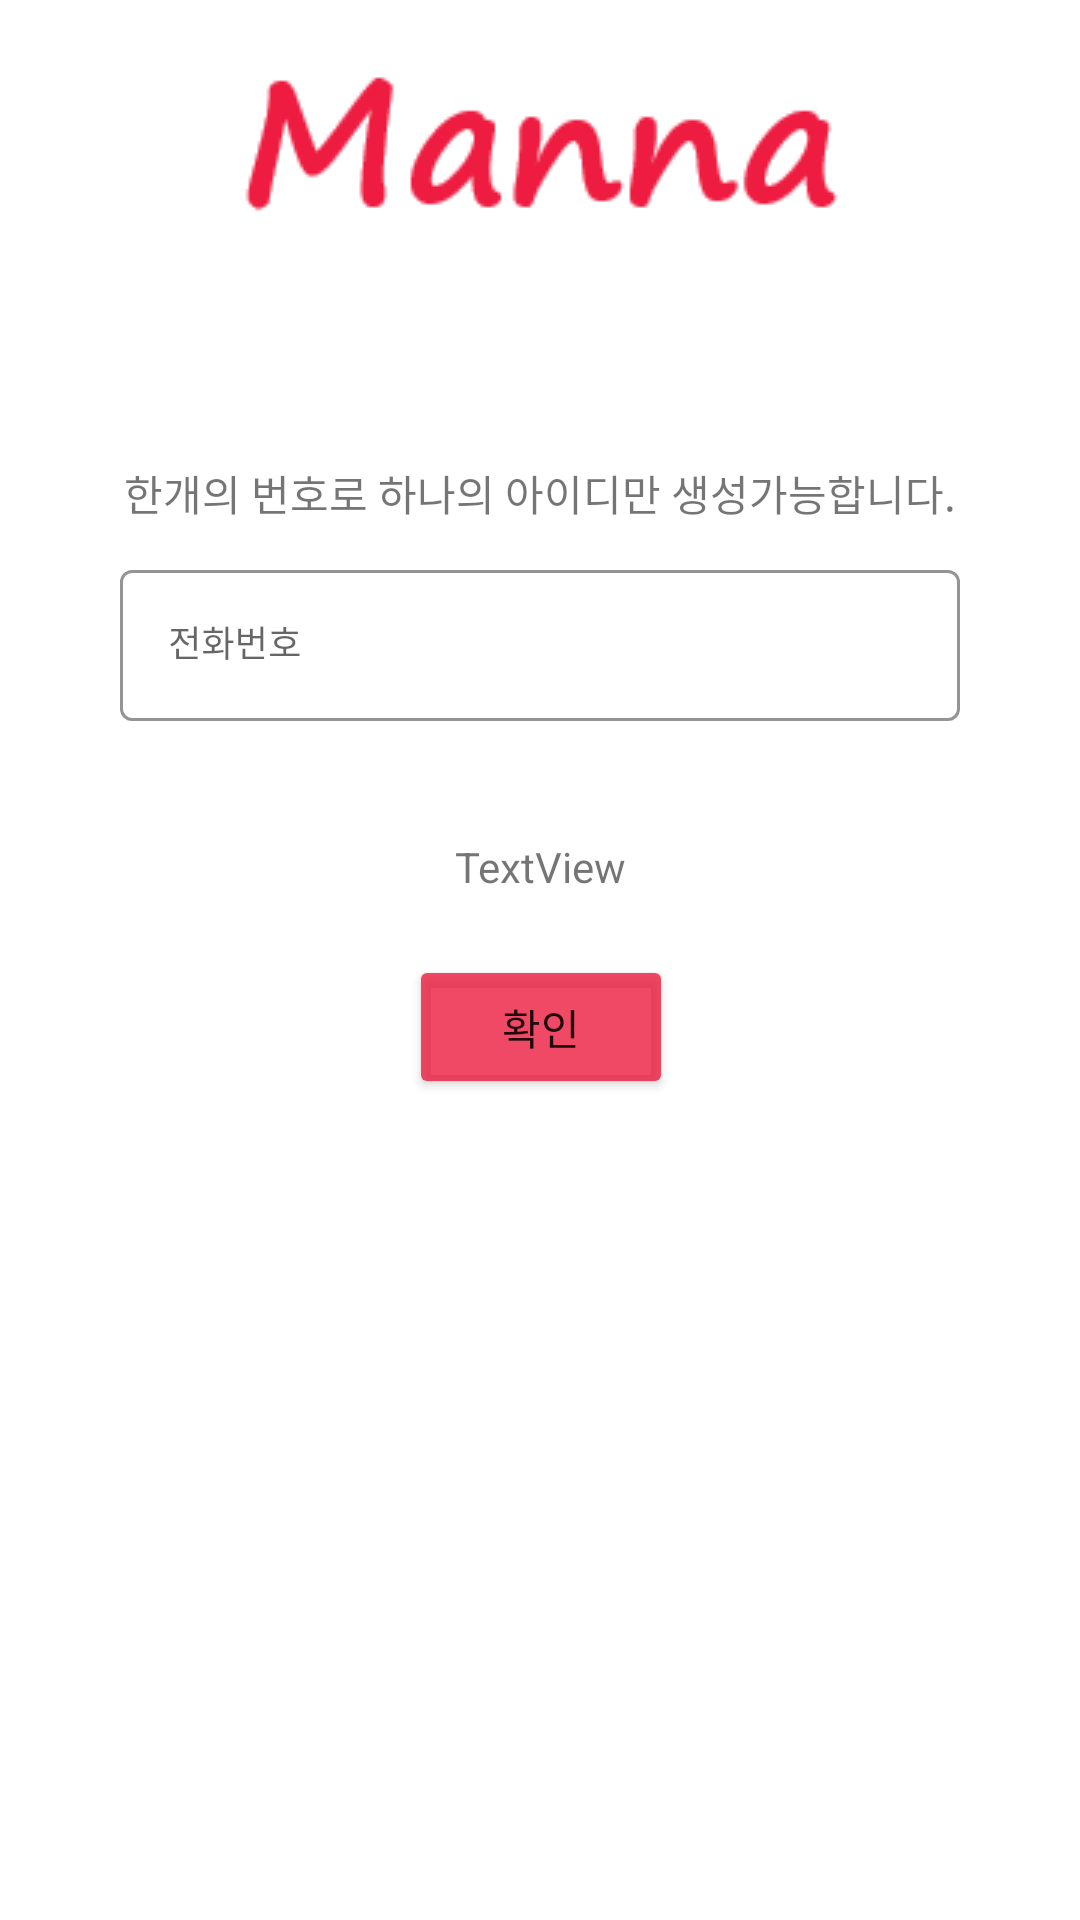

The Android layout XML behind this screen, and the referenced resources:
<!-- AndroidManifest.xml: application theme AppTheme -->
<!-- res/layout/activity_register.xml -->
<?xml version="1.0" encoding="utf-8"?>
<androidx.constraintlayout.widget.ConstraintLayout xmlns:android="http://schemas.android.com/apk/res/android"
    xmlns:app="http://schemas.android.com/apk/res-auto"
    xmlns:tools="http://schemas.android.com/tools"
    android:layout_width="match_parent"
    android:layout_height="match_parent"
    tools:context=".RegisterActivity">

    <ImageView
        android:id="@+id/img_logo_text"
        android:layout_width="0dp"
        android:layout_height="wrap_content"
        android:layout_marginStart="20dp"
        android:layout_marginEnd="20dp"
        app:layout_constraintEnd_toEndOf="parent"
        app:layout_constraintStart_toStartOf="parent"
        app:layout_constraintTop_toTopOf="parent"
        app:srcCompat="@drawable/manna_text" />

    <androidx.constraintlayout.widget.ConstraintLayout
        android:id="@+id/reg1_layout"
        android:layout_width="0dp"
        android:layout_height="wrap_content"
        android:layout_marginStart="20dp"
        android:layout_marginTop="10dp"
        android:layout_marginEnd="20dp"
        app:layout_constraintEnd_toEndOf="parent"
        app:layout_constraintStart_toStartOf="parent"
        app:layout_constraintTop_toBottomOf="@+id/img_logo_text">

        <TextView
            android:id="@+id/tv_onlyone"
            android:layout_width="wrap_content"
            android:layout_height="wrap_content"
            android:layout_marginTop="20dp"
            android:text="한개의 번호로 하나의 아이디만 생성가능합니다."
            android:textSize="14sp"
            app:layout_constraintEnd_toEndOf="parent"
            app:layout_constraintStart_toStartOf="parent"
            app:layout_constraintTop_toTopOf="parent" />

        <com.google.android.material.textfield.TextInputLayout
            android:id="@+id/userid_til"
            style="@style/Widget.MaterialComponents.TextInputLayout.OutlinedBox"
            android:layout_width="0dp"
            android:layout_height="wrap_content"
            android:layout_marginStart="20dp"
            android:layout_marginTop="10dp"
            android:layout_marginEnd="20dp"
            android:hint="전화번호"
            app:boxStrokeColor="#cced1c40"
            app:endIconTint="#cced1c40"
            app:hintTextColor="#000000"
            app:layout_constraintEnd_toEndOf="parent"
            app:layout_constraintLeft_toLeftOf="parent"
            app:layout_constraintRight_toRightOf="parent"
            app:layout_constraintStart_toStartOf="parent"
            app:layout_constraintTop_toBottomOf="@+id/tv_onlyone"
            app:startIconTint="#cced1c40">

            <com.google.android.material.textfield.TextInputEditText
                android:id="@+id/tv_userid"
                android:layout_width="match_parent"
                android:layout_height="wrap_content"
                android:inputType="textPassword"
                android:textSize="12sp" />
        </com.google.android.material.textfield.TextInputLayout>

        <TextView
            android:id="@+id/tv_phone_alt"
            android:layout_width="wrap_content"
            android:layout_height="wrap_content"
            android:layout_marginTop="10dp"
            app:layout_constraintEnd_toEndOf="@+id/userid_til"
            app:layout_constraintStart_toStartOf="@+id/userid_til"
            app:layout_constraintTop_toBottomOf="@+id/userid_til" />

        <TextView
            android:id="@+id/tv_phone_alt2"
            android:layout_width="wrap_content"
            android:layout_height="wrap_content"
            android:layout_marginTop="10dp"
            android:text="TextView"
            app:layout_constraintEnd_toEndOf="@+id/tv_phone_alt"
            app:layout_constraintStart_toStartOf="@+id/tv_phone_alt"
            app:layout_constraintTop_toBottomOf="@+id/tv_phone_alt" />

        <Button
            android:id="@+id/btn_reg1"
            android:layout_width="wrap_content"
            android:layout_height="wrap_content"
            android:layout_marginTop="20dp"
            android:text="확인"
            app:backgroundTint="#cced1c40"
            app:layout_constraintEnd_toEndOf="@+id/tv_phone_alt2"
            app:layout_constraintStart_toStartOf="@+id/tv_phone_alt2"
            app:layout_constraintTop_toBottomOf="@+id/tv_phone_alt2" />

    </androidx.constraintlayout.widget.ConstraintLayout>
</androidx.constraintlayout.widget.ConstraintLayout>
<!-- resources referenced by this layout -->
<resources>
  <!-- drawable manna_text: png bitmap (drawable, 1873 bytes) -->
  <style name="AppTheme" parent="Theme.MaterialComponents.DayNight.NoActionBar">
          
          <item name="colorPrimary">@color/colorPrimary</item>
          <item name="colorPrimaryDark">#FFFFFF</item>
          <item name="colorAccent">@color/colorAccent</item>
      </style>
  <!-- not gathered from this repository: default colours our renderer supplied (Android Studio template values) -->
  <color name="colorPrimary">#FF6200EE</color>
  <color name="colorAccent">#FF03DAC5</color>
</resources>
